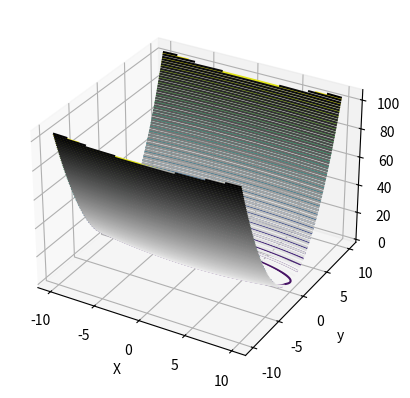

This chart was generated by the following Python code:
import matplotlib.pyplot as plt
import numpy as np
import mpl_toolkits.mplot3d


def fn(x, y):
    # f(x,y) = (1/20) * x**2 + y**2
    return x ** 2 / 20 + y ** 2


def fn_derivative(x, y):
    return x / 10, 2 * y

if __name__ == '__main__' :
    x = np.linspace(-10,10,1000)
    y = np.linspace(-10,10,1000)
    X,Y = np.meshgrid(x,y)
    Z= fn(X,Y)

    fig = plt.figure()
    ax = plt.axes(projection = '3d')
    # projection 파라미터를 사용하려면,  mpl_toolkits.mplot3d 패키지가 필요함
    ax.contour3D(X,Y,Z,50)
    plt.xlabel('X')
    plt.ylabel('y')
    plt.show()

    # 등고선 그래프
    plt.contour(X,Y,Z,100,cmap='binary')
    plt.xlabel('X')
    plt.ylabel('y')
    plt.show()
